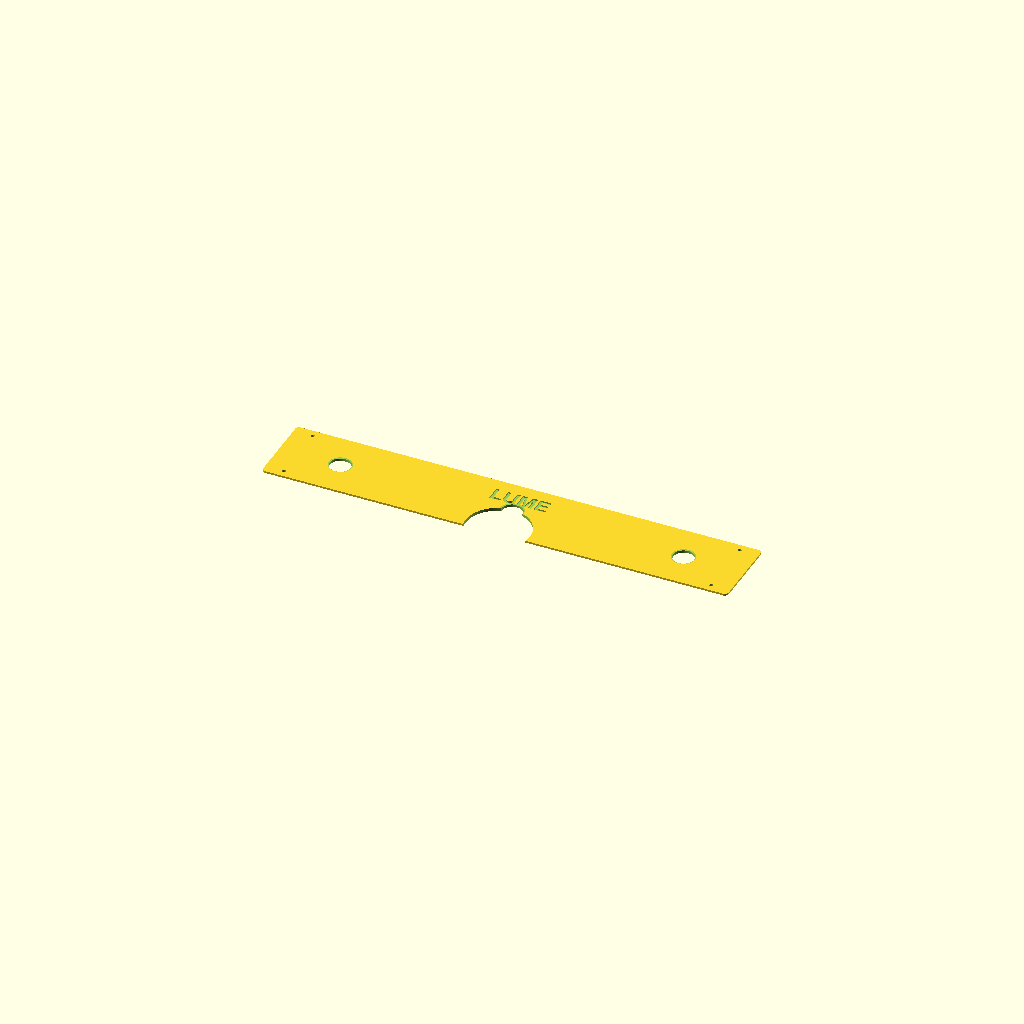
Cell 1: rendered with the file's own defaults.
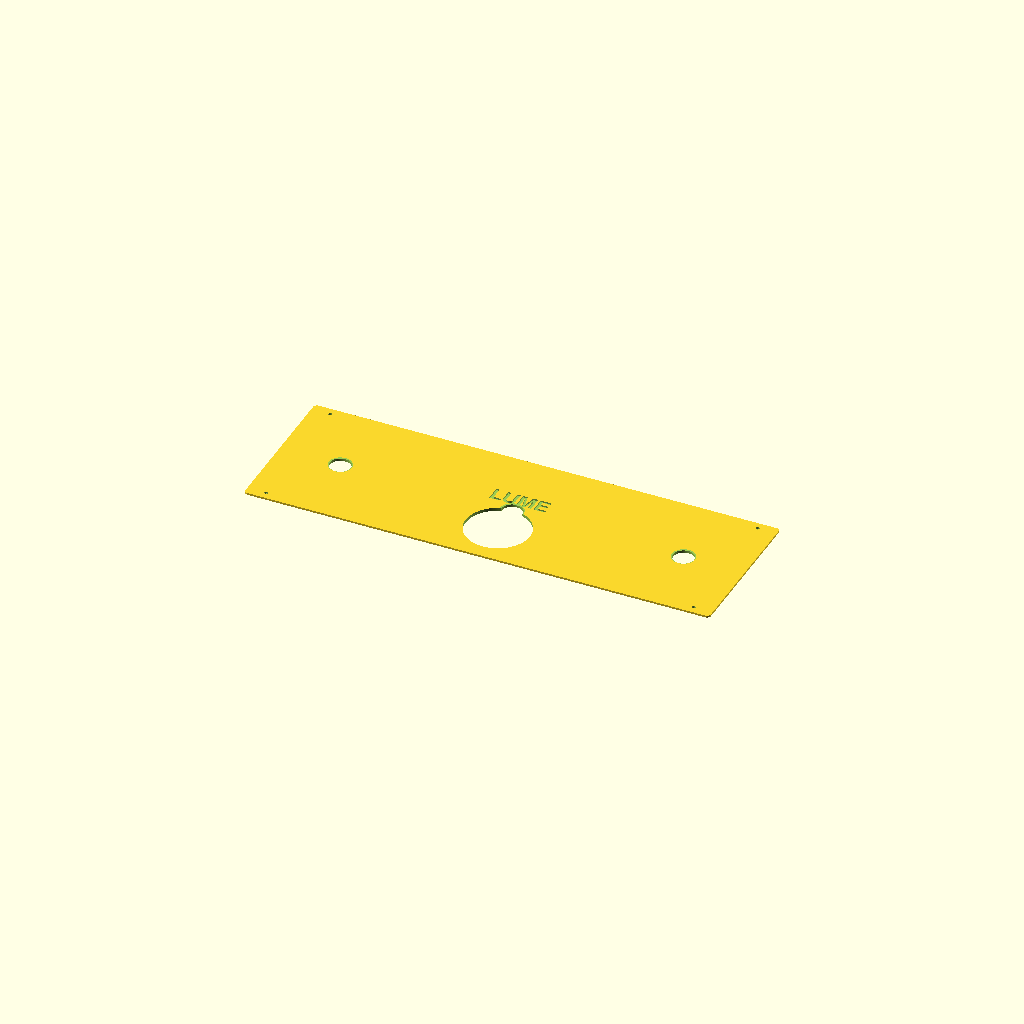
Cell 2: the same model with BEZEL_H = 160.
All cells are drawn from one camera (rotation 55°, 0°, 25°, orthographic, colour scheme Cornfield), so only the parameter changes between them.
The OpenSCAD source (cad/lume-bezel.scad):
// LUME — Front bezel insert
// Separate printed part. Snaps into the front face of the shell and provides
// clean camera bezels + LED aperture + wordmark edge. Printed in same ASA as
// shell, or in a contrasting color for a two-tone look.
//
// Why separate? Camera cutouts on the main shell are loose clearance holes.
// The bezel gives a crisp visible edge, hides print seam around sensors, and
// makes it easy to swap out later (blank plug for right SVPRO in v1 demo rigs).

include <lume-config.scad>
use <lume-primitives.scad>

BEZEL_W = LUME_WIDTH - 12;   // slightly inset from shell edges
BEZEL_H = 80;                // only covers sensor band, not end grilles
BEZEL_T = 2.0;
BEZEL_FLANGE = 1.2;          // lip that sits behind front wall to locate bezel

module lume_bezel() {
  difference() {
    union() {
      // Main face plate (rounded corners)
      rplate(BEZEL_W, BEZEL_H, BEZEL_T, 4);
      // Locating flange (pushes into shell cavity, holds bezel flush)
      translate([0, 0, -BEZEL_FLANGE/2 - BEZEL_T/2])
        rplate(BEZEL_W - 4, BEZEL_H - 4, BEZEL_FLANGE, 3);
    }
    // Camera through-holes (generous — the camera lens protrudes through)
    for (x = [CAM_LEFT_X, CAM_CENTER_X, CAM_RIGHT_X])
      translate([x, 0, 0]) {
        // Through-hole
        cylinder(d=CAM_HOLE_D, h=BEZEL_T*3, center=true);
        // Countersunk bezel ring on face
        translate([0, 0, BEZEL_T/2 - 0.6])
          cylinder(d1=CAM_BEZEL_OD, d2=CAM_HOLE_D + 1, h=0.8);
      }
    // LED ring window (matches diffuser flange)
    translate([LED_X, LED_Z, 0])
      cylinder(d=LED_OD + 1, h=BEZEL_T*3, center=true);
    // Wordmark recess (mirrors shell wordmark if bezel is face-exposed)
    translate([0, WORDMARK_Z, BEZEL_T/2 - WORDMARK_DEPTH])
      linear_extrude(height=WORDMARK_DEPTH + 0.1)
        text(WORDMARK_TEXT, size=WORDMARK_H, font="Helvetica:style=Bold",
             halign="center", valign="center");
    // 4 snap-fit clip slots (bezel clicks in via the shell's interior ribs)
    for (x = [-BEZEL_W/2 + 20, BEZEL_W/2 - 20])
      for (z = [-BEZEL_H/2 + 8, BEZEL_H/2 - 8])
        translate([x, z, -BEZEL_T/2 - 0.1])
          cylinder(d=4, h=BEZEL_T + BEZEL_FLANGE + 0.5);
  }
}

// ---------- Blank plug (for v1 demo with only 2 cameras) ----------

module lume_cam_plug() {
  union() {
    // Body
    difference() {
      cylinder(d=CAM_HOLE_D - 0.3, h=WALL + 0.5);
      translate([0, 0, WALL - 0.3])
        cylinder(d=3, h=1.0);
    }
    // Bezel lip (sits on outside of shell)
    translate([0, 0, WALL + 0.5])
      cylinder(d=CAM_BEZEL_OD - 2, h=0.8);
  }
}

// Preview
PREVIEW_BEZEL = "bezel";  // "bezel" | "plug"

if (PREVIEW_BEZEL == "bezel") lume_bezel();
else if (PREVIEW_BEZEL == "plug") lume_cam_plug();
Parameter table extracted from the source (name, type, default, range or options):
BEZEL_H: number, default 80
BEZEL_T: number, default 2
BEZEL_FLANGE: number, default 1.2
